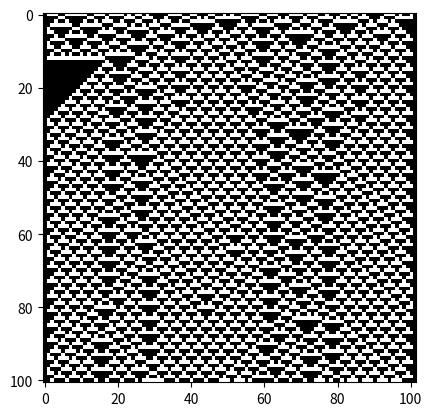

Reproduce this figure in Python.
import numpy as np
import matplotlib.pyplot as plt
from itertools import product
import random
# import time

wolfram_code=54
# random.seed(0)

rule={t:int(b) for t,b in zip(product((1,0),repeat=3),'{:08b}'.format(wolfram_code))}
print(wolfram_code,'{:08b}'.format(wolfram_code),rule)

n=100#number of cells
generation=100

#random cells
cells=[0]+random.choices([0,1],k=n)+[0]
# print(cells)
history=[cells]+[[0 for j in range(n+2)] for i in range(generation)]

# t1=time.time()
for g in range(1,generation+1):
    newcells=history[g]
    for i in range(n):
        newcells[i+1]=rule[tuple(cells[i:i+3])]
    cells=newcells
# t2=time.time()
# print(t2-t1,"s")
plt.imshow(np.array(history),cmap='gray',interpolation='nearest')
